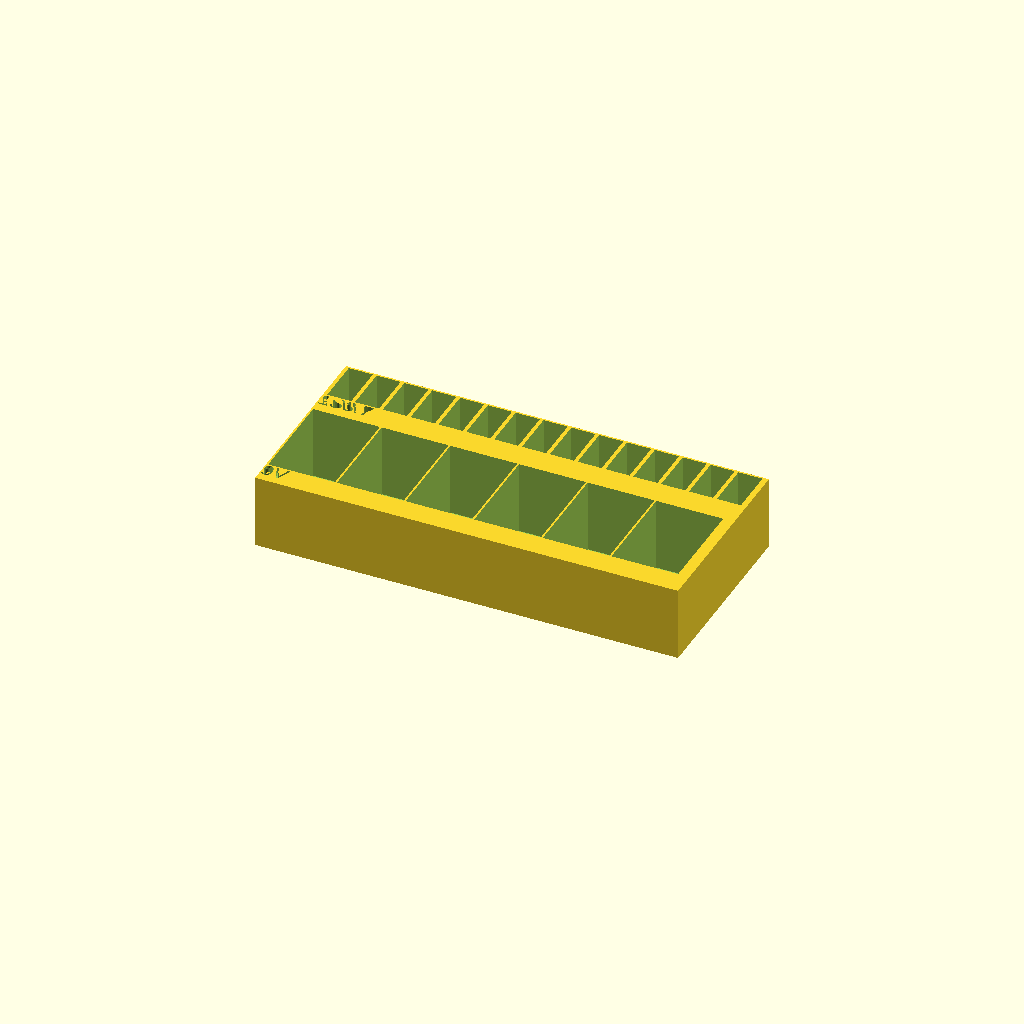
Cell 1: the model at its default parameters.
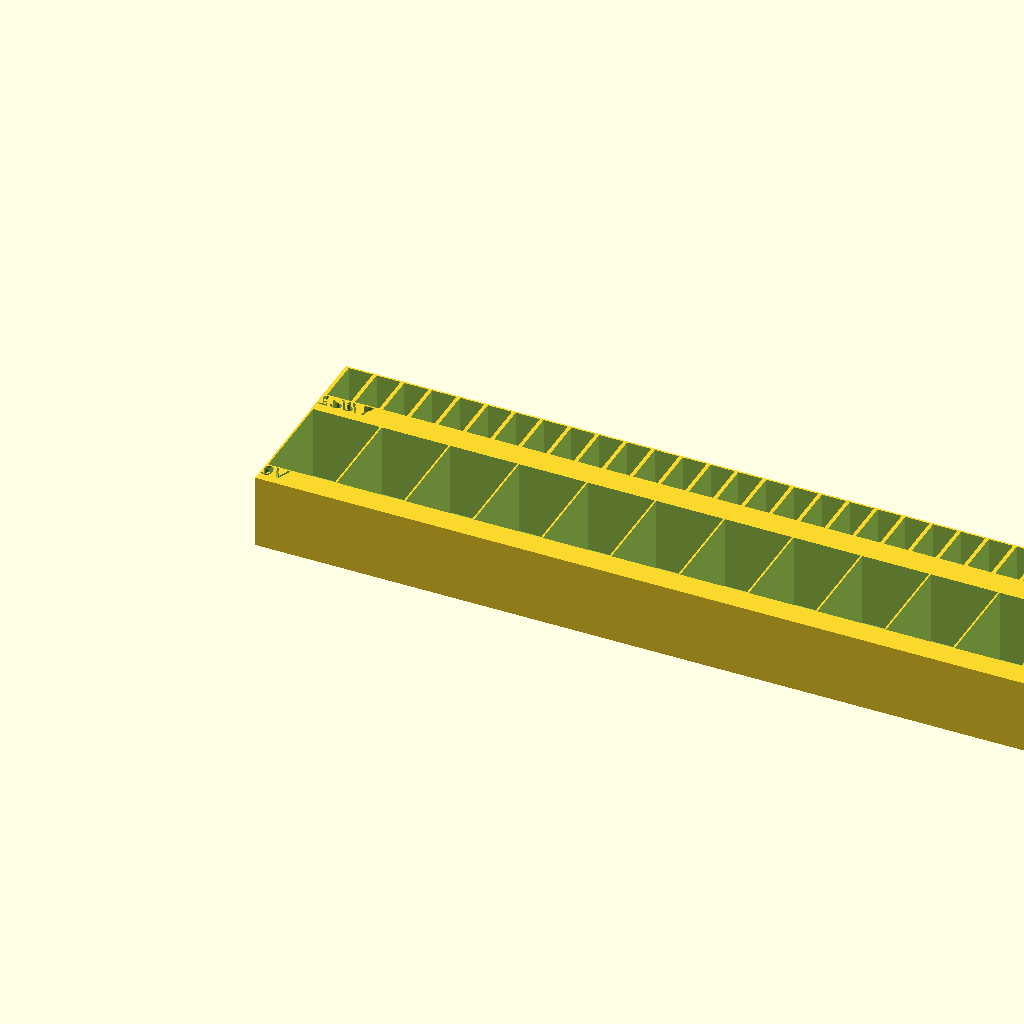
Cell 2: width = 228 (everything else at default).
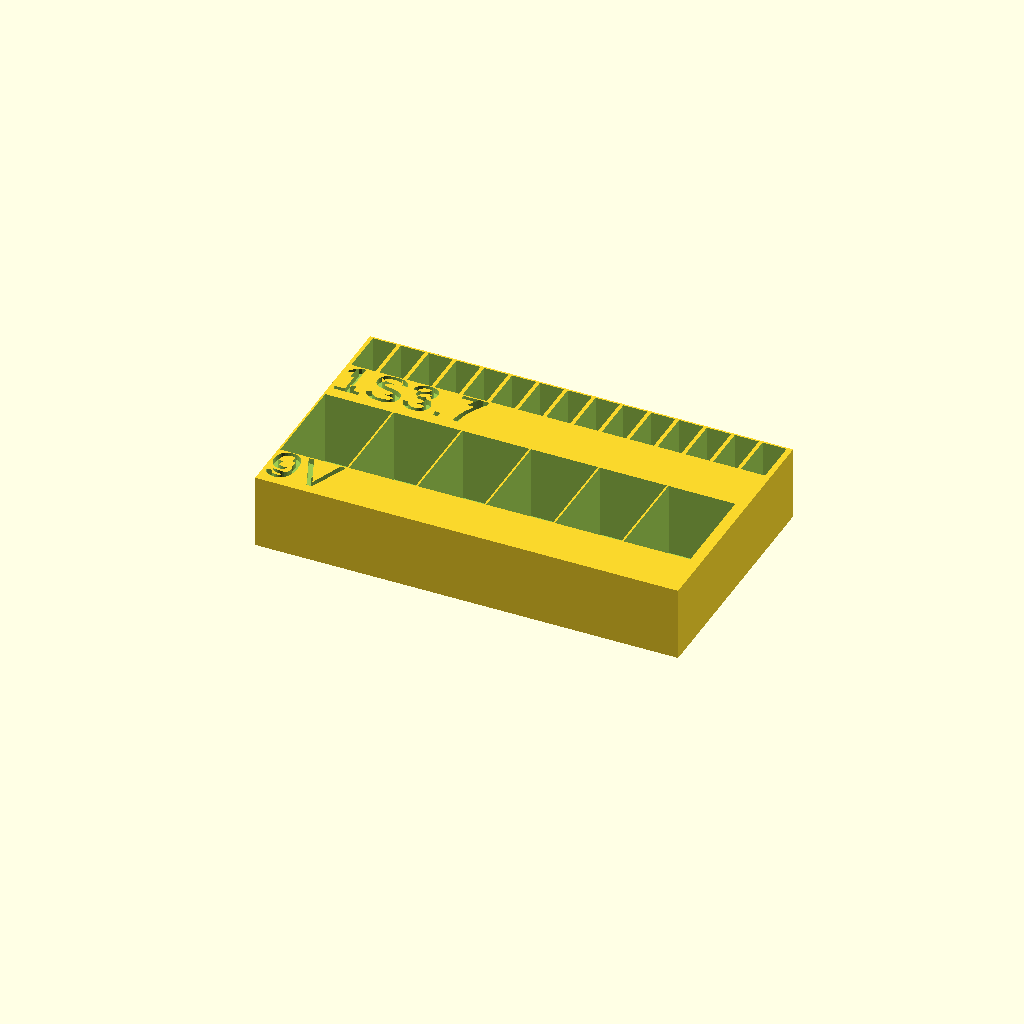
Cell 3: space = 14 (everything else at default).
All cells are drawn from one camera (rotation 55°, 0°, 25°, orthographic, colour scheme Cornfield), so only the parameter changes between them.
OpenSCAD source file inputs/thingiverse/files/thing-3449889/files/battery-plate.scad:
// název, díra, obvod
batteries=[
["9V",[18,26,20],[18.5,26.5]],
["1S3.7",[6.5,12.5,20],[7.5,13]]
];

width=114;

space = 7;

function height(i) = batteries[i][1][1] + space + ( i>0 ? height(i-1) : 0 );

function maxsize(i) = max(batteries[i][1][2], (i>0 ? maxsize(i-1) : 0));

module row(battery) {
    translate([0,space-battery[2][1]+battery[1][1],-1.5]) linear_extrude(3) text(battery[0], size=space-3, valign="top");
    for(i=[0:(battery[2][0]):(width-battery[2][0])]){
        translate([i+battery[2][0]-battery[1][0],space,-battery[1][2]+.1]) cube(battery[1]);
    }
}

difference() {
    height = maxsize(len(batteries)-1);
    cube([width, height(len(batteries)-1), height]);
    for (i = [0:len(batteries)-1]) {
        battery = batteries[i];
        translate([0, height(i)-battery[2][1]-space, height])  row(battery);
    }
}
Parameter table extracted from the source (name, type, default, range or options):
width: number, default 114
space: number, default 7
